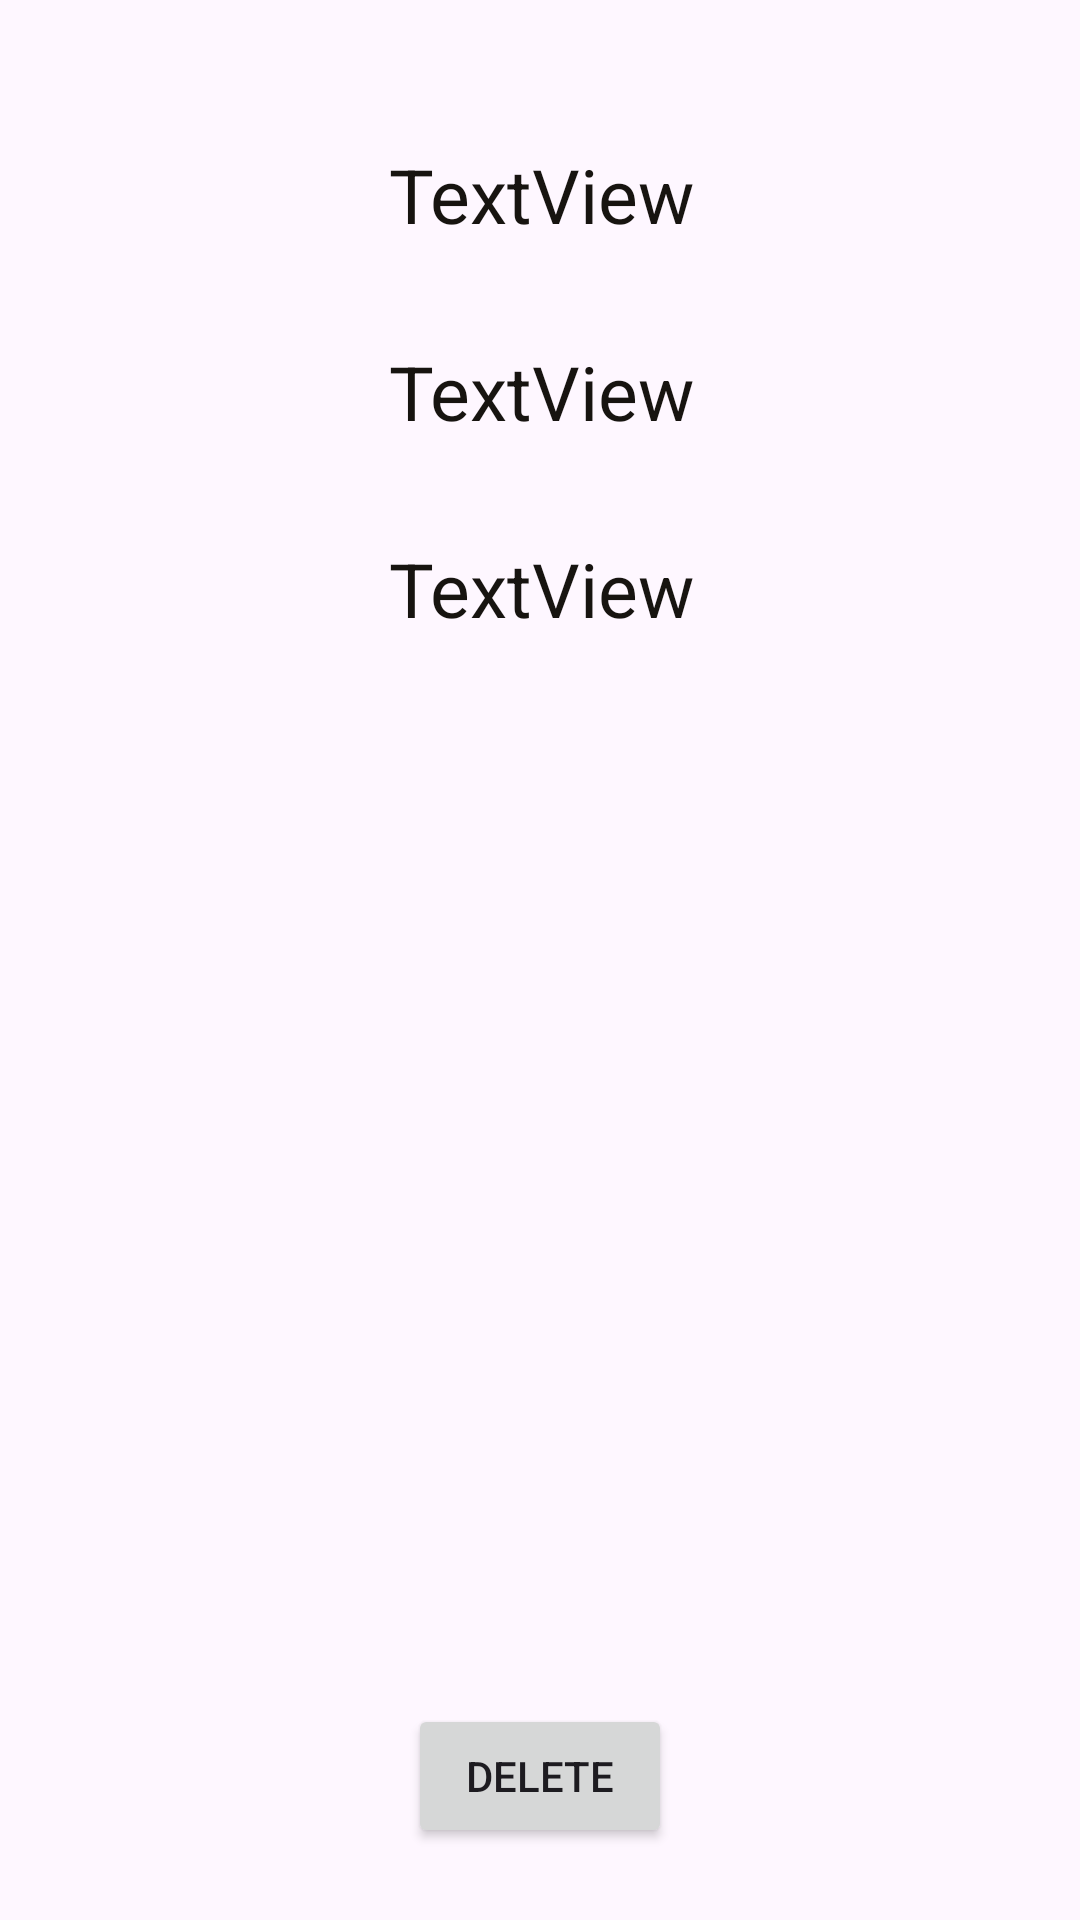

This screen was rendered from an Android layout file. Write that file and the resources it references.
<!-- AndroidManifest.xml: application theme Theme.KotlinApp -->
<!-- res/layout/activity_show_product.xml -->
<?xml version="1.0" encoding="utf-8"?>
<androidx.constraintlayout.widget.ConstraintLayout xmlns:android="http://schemas.android.com/apk/res/android"
    xmlns:app="http://schemas.android.com/apk/res-auto"
    xmlns:tools="http://schemas.android.com/tools"
    android:layout_width="match_parent"
    android:layout_height="match_parent"
    tools:context=".ui.ShowProductActivity">
    <TextView
        android:id="@+id/tvProductName"
        android:layout_width="wrap_content"
        android:layout_height="wrap_content"
        android:layout_marginTop="48dp"
        android:layout_marginEnd="157dp"
        android:text="TextView"
        android:textColor="@color/colorText"
        android:textSize="25dp"
        app:layout_constraintEnd_toEndOf="parent"
        app:layout_constraintHorizontal_bias="0.0"
        app:layout_constraintStart_toStartOf="@+id/tvProductPrice"
        app:layout_constraintTop_toTopOf="parent" />

    <TextView
        android:id="@+id/tvProductDescription"
        android:layout_width="wrap_content"
        android:layout_height="wrap_content"
        android:layout_marginTop="32dp"
        android:text="TextView"
        android:textColor="@color/colorText"
        android:textSize="25dp"
        app:layout_constraintEnd_toEndOf="@+id/tvProductPrice"
        app:layout_constraintStart_toStartOf="@+id/tvProductPrice"
        app:layout_constraintTop_toBottomOf="@+id/tvProductName" />

    <TextView
        android:id="@+id/tvProductPrice"
        android:layout_width="wrap_content"
        android:layout_height="wrap_content"
        android:layout_marginStart="150dp"
        android:layout_marginTop="32dp"
        android:layout_marginEnd="150dp"
        android:text="TextView"
        android:textColor="@color/colorText"
        android:textSize="25dp"
        app:layout_constraintEnd_toEndOf="parent"
        app:layout_constraintHorizontal_bias="0.49"
        app:layout_constraintStart_toStartOf="parent"
        app:layout_constraintTop_toBottomOf="@+id/tvProductDescription" />

    <ImageView
        android:id="@+id/imageViewBD"
        android:layout_width="257dp"
        android:layout_height="251dp"
        android:layout_marginStart="146dp"
        android:layout_marginTop="56dp"
        android:layout_marginEnd="157dp"
        app:layout_constraintEnd_toEndOf="parent"
        app:layout_constraintHorizontal_bias="0.445"
        app:layout_constraintStart_toStartOf="parent"
        app:layout_constraintTop_toBottomOf="@+id/tvProductPrice"
        app:srcCompat="@drawable/ic_launcher_foreground" />

    <Button
        android:id="@+id/btProductDelete"
        android:layout_width="wrap_content"
        android:layout_height="wrap_content"
        android:layout_marginTop="48dp"
        android:text="Delete"
        app:layout_constraintEnd_toEndOf="parent"
        app:layout_constraintStart_toStartOf="parent"
        app:layout_constraintTop_toBottomOf="@+id/imageViewBD" />

</androidx.constraintlayout.widget.ConstraintLayout>
<!-- resources referenced by this layout -->
<resources>
  <color name="colorText">#171410</color>
  <!-- drawable ic_launcher_foreground: webp bitmap (mipmap-hdpi, 5290 bytes) -->
  <style name="Theme.KotlinApp" parent="Base.Theme.KotlinApp">
          <item name="android:statusBarColor">@color/design_default_color_background</item>
          <item name="android:windowLightStatusBar">true</item>
          <item name="backgroundColor">@color/colorBackground</item>
      </style>
  <style name="Base.Theme.KotlinApp" parent="Theme.Material3.DayNight.NoActionBar">
      </style>
  <color name="colorBackground">#F5F5F5</color>
</resources>
